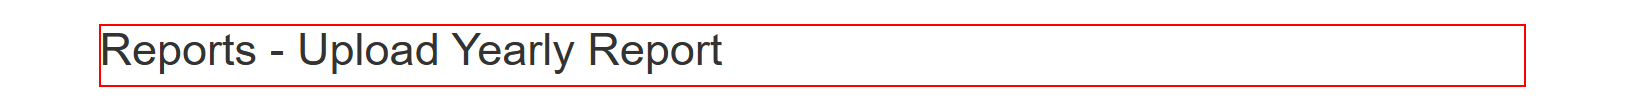
Task: Generate Yearly Report for Vendor
Workflow: System1_ UploadYearlyReportForTaxID

Step 1 [try]: find the heading '*Reports - Upload Yearly Report*'

Step 2 [try]: Attach ACME System 1 in Edge Browser in window 'ACME System 1*' (msedge.exe) (no picture)

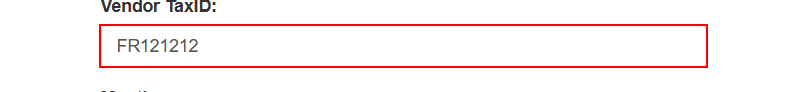
Step 3 [try]: type [in_strTaxID] into the text box

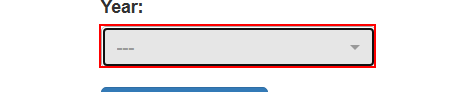
Step 4: click on the button

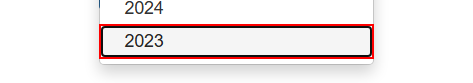
Step 5: click on the link '{0}'

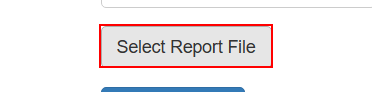
Step 6: click on the label 'Select Report *'

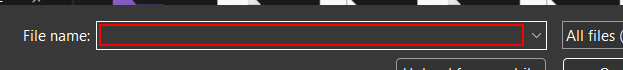
Step 7: type "[Path.GetFullPath(in_strFolderName).ToString + "\" + "Yearly-Report-2023-"+ in_strTaxID+".xlsx"]" in window 'Open' (msedge.exe)

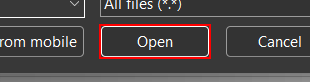
Step 8: click in window 'Open' (msedge.exe)

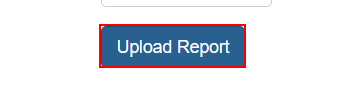
Step 9: click on the button

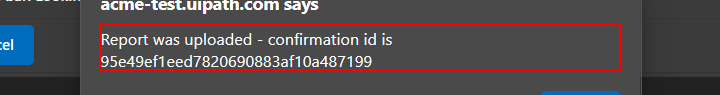
Step 10: get-text from the text 'Report was uploaded - confirmation id is*' in window 'ACME System 1*' (msedge.exe)
